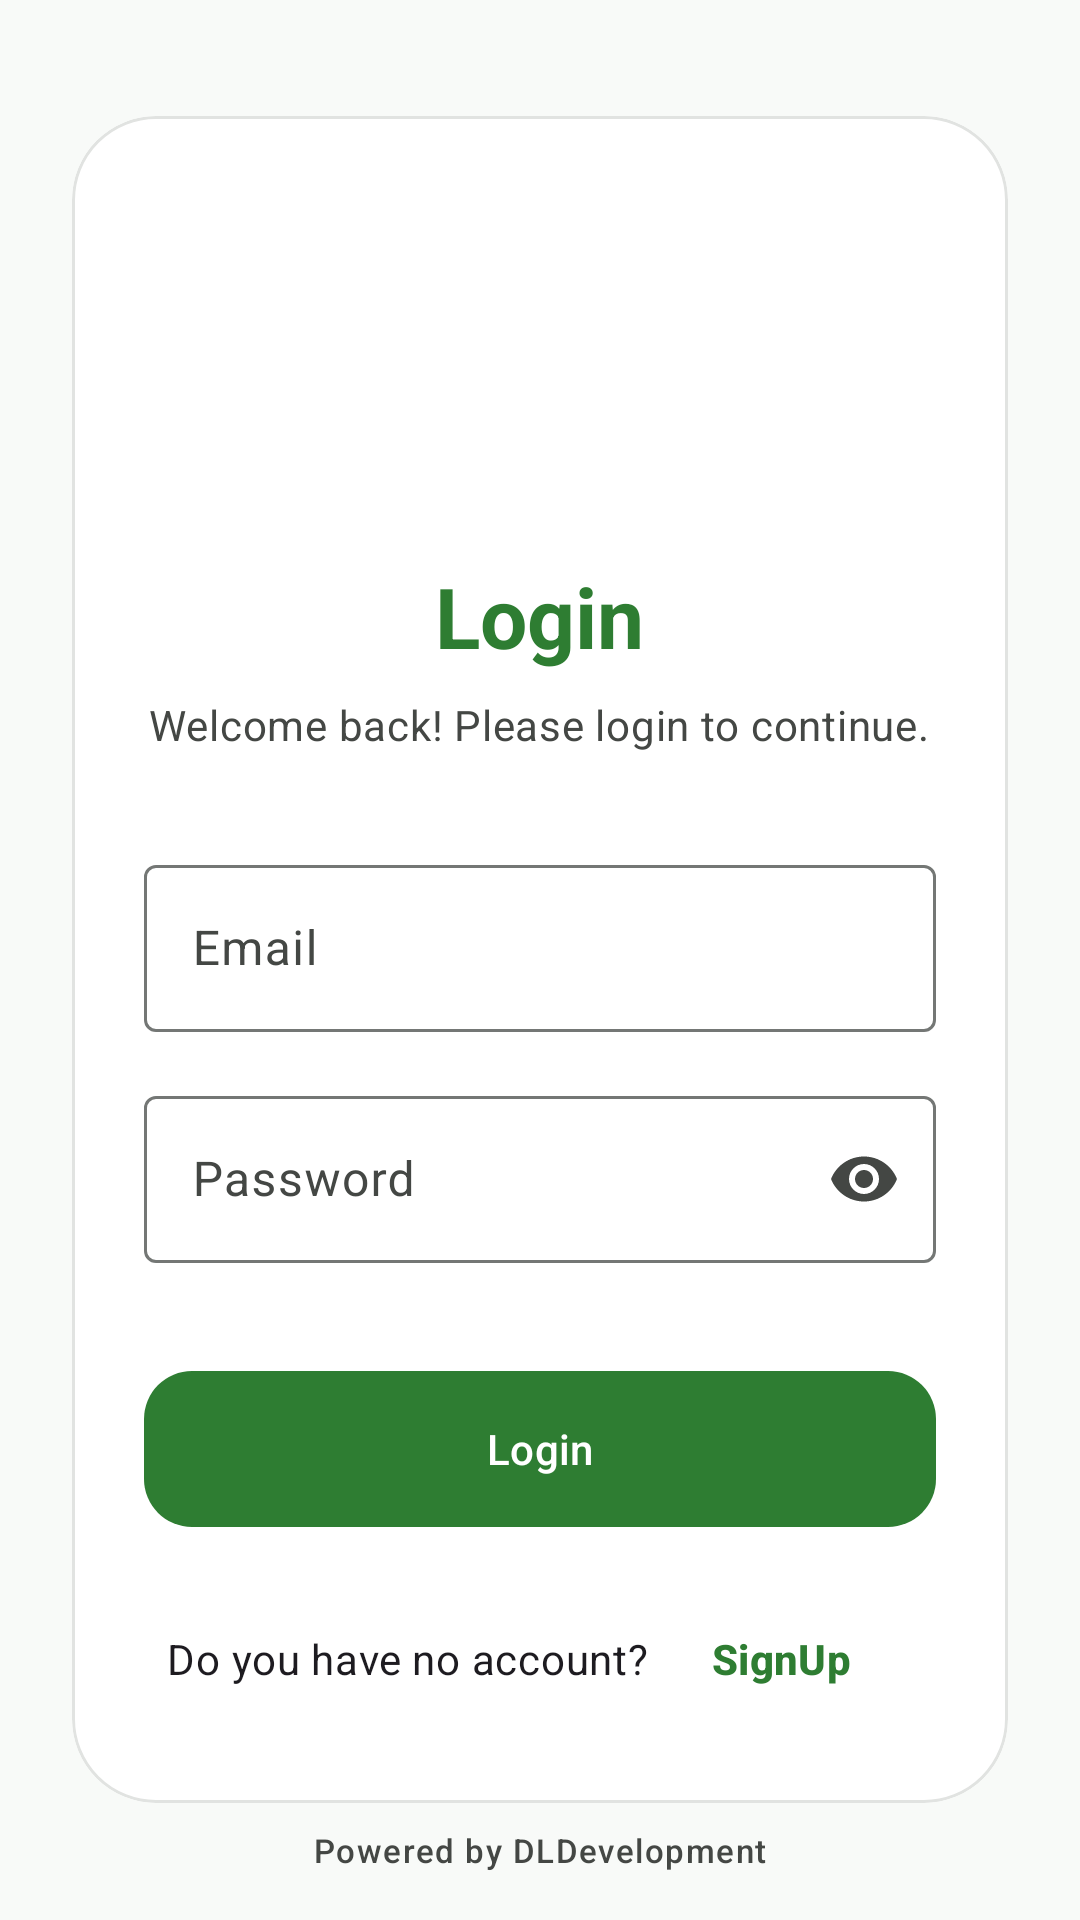

Reconstruct the res/layout file that produces this screen, plus the resources it refers to.
<!-- AndroidManifest.xml: application theme Theme.ADNM -->
<!-- res/layout/activity_login.xml -->
<?xml version="1.0" encoding="utf-8"?>
<androidx.constraintlayout.widget.ConstraintLayout xmlns:android="http://schemas.android.com/apk/res/android"
    xmlns:app="http://schemas.android.com/apk/res-auto"
    xmlns:tools="http://schemas.android.com/tools"
    android:id="@+id/main"
    android:layout_width="match_parent"
    android:layout_height="match_parent"
    android:background="@color/background"
    tools:context=".LoginActivity">

    <ImageView
        android:layout_width="400dp"
        android:layout_height="400dp"
        android:layout_marginStart="-180dp"
        android:layout_marginTop="-120dp"
        android:alpha="0.05"
        android:src="@drawable/adnm_logo"
        app:layout_constraintStart_toStartOf="parent"
        app:layout_constraintTop_toTopOf="parent" />

    <ImageView
        android:layout_width="400dp"
        android:layout_height="400dp"
        android:alpha="0.05"
        android:src="@drawable/adnm_logo"
        android:layout_marginEnd="-180dp"
        android:layout_marginBottom="-120dp"
        app:layout_constraintBottom_toBottomOf="parent"
        app:layout_constraintEnd_toEndOf="parent" />

    <ScrollView
        android:layout_width="match_parent"
        android:layout_height="match_parent"
        android:fillViewport="true">

        <LinearLayout
            android:layout_width="match_parent"
            android:layout_height="wrap_content"
            android:gravity="center"
            android:orientation="vertical"
            android:padding="24dp">

            <com.google.android.material.card.MaterialCardView
                android:layout_width="match_parent"
                android:layout_height="wrap_content"
                app:cardCornerRadius="28dp"
                app:cardElevation="0dp"
                app:strokeWidth="1dp"
                app:strokeColor="@color/surfaceVariant"
                app:cardBackgroundColor="@color/surface">

                <LinearLayout
                    android:layout_width="match_parent"
                    android:layout_height="wrap_content"
                    android:gravity="center"
                    android:orientation="vertical"
                    android:padding="24dp">

                    <ImageView
                        android:id="@+id/imageView"
                        android:layout_width="100dp"
                        android:layout_height="100dp"
                        android:layout_marginTop="8dp"
                        android:src="@drawable/adnm_logo" />

                    <TextView
                        android:layout_width="wrap_content"
                        android:layout_height="wrap_content"
                        android:layout_marginTop="16dp"
                        android:text="@string/login"
                        android:textAppearance="@style/TextAppearance.Material3.HeadlineMedium"
                        android:textColor="@color/primary"
                        android:textStyle="bold" />

                    <TextView
                        android:layout_width="wrap_content"
                        android:layout_height="wrap_content"
                        android:layout_marginTop="8dp"
                        android:text="Welcome back! Please login to continue."
                        android:textAppearance="@style/TextAppearance.Material3.BodyMedium"
                        android:textColor="@color/onSurfaceVariant" />

                    <com.google.android.material.textfield.TextInputLayout
                        android:id="@+id/email_layout"
                        style="@style/Widget.Material3.TextInputLayout.OutlinedBox"
                        android:layout_width="match_parent"
                        android:layout_height="wrap_content"
                        android:layout_marginTop="32dp"
                        android:hint="@string/email"
                        app:startIconDrawable="@drawable/ic_email"
                        app:startIconTint="@color/primary">

                        <com.google.android.material.textfield.TextInputEditText
                            android:id="@+id/email_edit_text"
                            android:layout_width="match_parent"
                            android:layout_height="wrap_content"
                            android:inputType="textEmailAddress" />
                    </com.google.android.material.textfield.TextInputLayout>

                    <com.google.android.material.textfield.TextInputLayout
                        android:id="@+id/password_layout"
                        style="@style/Widget.Material3.TextInputLayout.OutlinedBox"
                        android:layout_width="match_parent"
                        android:layout_height="wrap_content"
                        android:layout_marginTop="16dp"
                        android:hint="@string/password"
                        app:endIconMode="password_toggle"
                        app:startIconDrawable="@drawable/ic_lock"
                        app:startIconTint="@color/primary">

                        <com.google.android.material.textfield.TextInputEditText
                            android:id="@+id/password_edit_text"
                            android:layout_width="match_parent"
                            android:layout_height="wrap_content"
                            android:inputType="textPassword" />
                    </com.google.android.material.textfield.TextInputLayout>

                    <com.google.android.material.button.MaterialButton
                        android:id="@+id/login_button"
                        style="@style/Widget.Material3.Button"
                        android:layout_width="match_parent"
                        android:layout_height="60dp"
                        android:layout_marginTop="32dp"
                        android:text="@string/login"
                        app:cornerRadius="16dp" />

                    <LinearLayout
                        android:layout_width="match_parent"
                        android:layout_height="wrap_content"
                        android:layout_marginTop="16dp"
                        android:gravity="center"
                        android:orientation="horizontal">

                        <TextView
                            android:layout_width="wrap_content"
                            android:layout_height="wrap_content"
                            android:text="@string/do_you_have_no_account"
                            android:textAppearance="@style/TextAppearance.Material3.BodyMedium" />

                        <com.google.android.material.button.MaterialButton
                            android:id="@+id/register_button"
                            style="@style/Widget.Material3.Button.TextButton"
                            android:layout_width="wrap_content"
                            android:layout_height="wrap_content"
                            android:text="@string/signup"
                            android:textColor="@color/primary"
                            android:textStyle="bold" />

                    </LinearLayout>

                </LinearLayout>

            </com.google.android.material.card.MaterialCardView>

        </LinearLayout>
    </ScrollView>

    <TextView
        android:layout_width="wrap_content"
        android:layout_height="wrap_content"
        android:layout_marginBottom="16dp"
        android:text="@string/powered_by"
        android:textAppearance="@style/TextAppearance.Material3.LabelSmall"
        android:textColor="@color/onSurfaceVariant"
        app:layout_constraintBottom_toBottomOf="parent"
        app:layout_constraintEnd_toEndOf="parent"
        app:layout_constraintStart_toStartOf="parent" />

</androidx.constraintlayout.widget.ConstraintLayout>
<!-- resources referenced by this layout -->
<resources>
  <color name="background">#F8FAF8</color>
  <color name="onSurfaceVariant">#444744</color>
  <color name="primary">#2E7D32</color>
  <color name="surface">#FFFFFF</color>
  <color name="surfaceVariant">#E1E3E1</color>
  <string name="do_you_have_no_account">Do you have no account?</string>
  <string name="email">Email</string>
  <string name="login">Login</string>
  <string name="password">Password</string>
  <string name="powered_by">Powered by DLDevelopment</string>
  <string name="signup">SignUp</string>
  <style name="Theme.ADNM" parent="Base.Theme.ADNM" />
  <style name="Base.Theme.ADNM" parent="Theme.Material3.Light.NoActionBar">
          
          <item name="colorPrimary">@color/primary</item>
          <item name="colorOnPrimary">@color/onPrimary</item>
          <item name="colorPrimaryContainer">@color/primaryContainer</item>
          <item name="colorOnPrimaryContainer">@color/onPrimaryContainer</item>
          <item name="colorSecondary">@color/secondary</item>
          <item name="colorOnSecondary">@color/onSecondary</item>
          <item name="colorSecondaryContainer">@color/secondaryContainer</item>
          <item name="colorOnSecondaryContainer">@color/onSecondaryContainer</item>
          <item name="colorTertiary">@color/tertiary</item>
          <item name="colorOnTertiary">@color/onTertiary</item>
          <item name="android:colorBackground">@color/background</item>
          <item name="colorSurface">@color/surface</item>
          <item name="colorOnSurface">@color/onSurface</item>
          <item name="colorSurfaceVariant">@color/surfaceVariant</item>
          <item name="colorOnSurfaceVariant">@color/onSurfaceVariant</item>
          <item name="colorOutline">@color/outline</item>
  
          <item name="android:windowLightStatusBar">true</item>
          <item name="android:windowLightNavigationBar" tools:targetApi="27">true</item>
      </style>
  <color name="onPrimary">#FFFFFF</color>
  <color name="primaryContainer">#C8E6C9</color>
  <color name="onPrimaryContainer">#003300</color>
  <color name="secondary">#43A047</color>
  <color name="onSecondary">#FFFFFF</color>
  <color name="secondaryContainer">#E8F5E9</color>
  <color name="onSecondaryContainer">#1B5E20</color>
  <color name="tertiary">#2563EB</color>
  <color name="onTertiary">#FFFFFF</color>
  <color name="onSurface">#1B1C1B</color>
  <color name="outline">#747775</color>
</resources>
